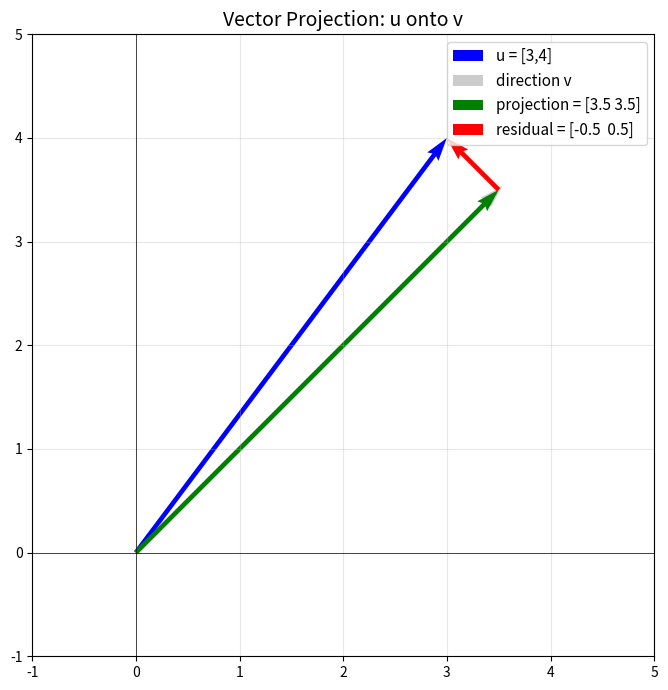

Write Python code to recreate this figure. (Note: this script raises an exception after producing the figure.)
# ─── CELL 1: Vector Operations & Norms ───────────────────────────────────────
import numpy as np

u = np.array([3.0, 4.0])
v = np.array([1.0, 0.0])

# Dot product - two equivalent ways
dot_manual = np.sum(u * v)
dot_matrix = u @ v  # u^T v notation
print(f"Dot product: {dot_manual} (manual) = {dot_matrix} (matrix)")

# Norms
l1 = np.sum(np.abs(u))
l2 = np.sqrt(np.sum(u**2))   # same as np.linalg.norm(u)
linf = np.max(np.abs(u))
print(f"L1={l1}, L2={l2}, Linf={linf}")

# Angle between vectors
cos_theta = (u @ v) / (np.linalg.norm(u) * np.linalg.norm(v))
theta_deg = np.degrees(np.arccos(cos_theta))
print(f"Angle between u and v: {theta_deg:.2f}°")

# Unit vector
u_hat = u / np.linalg.norm(u)
print(f"Unit vector of u: {u_hat}, length = {np.linalg.norm(u_hat):.6f}")

# ─── CELL 2: Projection Formula — Manual & Visual ────────────────────────────
import numpy as np
import matplotlib.pyplot as plt

def project(u, v):
    """Project vector u onto vector v. Returns vector projection."""
    v_hat = v / np.linalg.norm(v)
    scalar = u @ v_hat          # scalar projection
    proj_vec = scalar * v_hat   # vector projection
    residual = u - proj_vec     # error / residual
    return proj_vec, residual, scalar

u = np.array([3.0, 4.0])
v = np.array([1.0, 1.0])  # diagonal direction

proj_vec, residual, scalar = project(u, v)
print(f"Scalar projection onto v: {scalar:.4f}")
print(f"Vector projection: {proj_vec}")
print(f"Residual: {residual}")
print(f"Orthogonality check (should be ~0): {residual @ (v/np.linalg.norm(v)):.10f}")

# Verify: ||u||^2 = ||proj||^2 + ||residual||^2 (Pythagorean theorem)
print(f"Pythagoras check: {np.linalg.norm(u)**2:.4f} = {np.linalg.norm(proj_vec)**2 + np.linalg.norm(residual)**2:.4f}")

# Visualization
fig, ax = plt.subplots(1, 1, figsize=(7, 7))
origin = np.zeros(2)

ax.quiver(*origin, *u, color='blue', angles='xy', scale_units='xy', scale=1, label='u = [3,4]')
ax.quiver(*origin, *v/np.linalg.norm(v)*5, color='gray', angles='xy', scale_units='xy', scale=1, alpha=0.4, label='direction v')
ax.quiver(*origin, *proj_vec, color='green', angles='xy', scale_units='xy', scale=1, label=f'projection = {proj_vec.round(2)}')
ax.quiver(*proj_vec, *residual, color='red', angles='xy', scale_units='xy', scale=1, label=f'residual = {residual.round(2)}')

ax.set_xlim(-1, 5); ax.set_ylim(-1, 5)
ax.set_aspect('equal'); ax.grid(True, alpha=0.3)
ax.axhline(0, color='k', lw=0.5); ax.axvline(0, color='k', lw=0.5)
ax.legend(fontsize=11); ax.set_title('Vector Projection: u onto v', fontsize=14)
plt.tight_layout(); plt.show()

# ─── CELL 3: Projection Matrix — Properties & Subspace Projection ─────────────
import numpy as np

# Single unit vector → rank-1 projection matrix
v = np.array([1.0, 1.0])
v_hat = v / np.linalg.norm(v)

P = np.outer(v_hat, v_hat)  # v_hat @ v_hat.T
print("Projection matrix P:")
print(P)

# Property 1: Idempotent — P^2 = P
print(f"\nP^2 = P? {np.allclose(P @ P, P)}")

# Property 2: Symmetric — P^T = P
print(f"P^T = P? {np.allclose(P.T, P)}")

# Property 3: Rank 1
print(f"Rank of P: {np.linalg.matrix_rank(P)}")

# Apply to u — should give same as manual formula
u = np.array([3.0, 4.0])
proj_via_matrix = P @ u
proj_via_formula = (u @ v_hat) * v_hat
print(f"\nProjection via matrix: {proj_via_matrix}")
print(f"Projection via formula: {proj_via_formula}")
print(f"Same result? {np.allclose(proj_via_matrix, proj_via_formula)}")

# 2D subspace projection (two orthonormal vectors)
w1 = np.array([1., 0., 0.])  # x-axis
w2 = np.array([0., 1., 0.])  # y-axis
V_k = np.column_stack([w1, w2])  # 3x2 matrix

P_k = V_k @ V_k.T  # projects onto xy-plane
x = np.array([2., 3., 5.])
print(f"\n3D → 2D projection of {x}: {P_k @ x}")
print(f"(z-component dropped: {(P_k @ x)[2]:.1f})")

# ─── CELL 4: Which Direction Maximizes Scalar Projections? (PCA Intuition) ────
import numpy as np
import matplotlib.pyplot as plt

# Create correlated 2D data — variance is larger along the diagonal
np.random.seed(42)
N = 200
# Data is elongated along the direction [1, 2]
t = np.random.randn(N)
noise = np.random.randn(N, 2) * 0.3
X = np.outer(t, [1, 2]) + noise   # shape (N, 2)
X = X - X.mean(axis=0)  # center

# Test different projection directions (angles from 0° to 180°)
angles = np.linspace(0, np.pi, 181)
variances = []
for a in angles:
    direction = np.array([np.cos(a), np.sin(a)])
    scores = X @ direction  # scalar projections for all N points
    variances.append(np.var(scores))

best_angle_idx = np.argmax(variances)
best_angle_deg = np.degrees(angles[best_angle_idx])
best_direction = np.array([np.cos(angles[best_angle_idx]), np.sin(angles[best_angle_idx])])

print(f"Direction with maximum variance: {best_angle_deg:.1f}° from x-axis")
print(f"Best direction vector: {best_direction.round(3)}")
print(f"True direction was [1,2], normalized: {np.array([1,2])/np.linalg.norm([1,2]):.3f}")

fig, axes = plt.subplots(1, 2, figsize=(14, 5))

# Left: variance vs angle
axes[0].plot(np.degrees(angles), variances, color='royalblue', lw=2)
axes[0].axvline(best_angle_deg, color='red', ls='--', label=f'Max variance at {best_angle_deg:.0f}°')
axes[0].set_xlabel('Projection angle (degrees)'); axes[0].set_ylabel('Variance of projections')
axes[0].set_title('Variance vs Projection Direction'); axes[0].legend(); axes[0].grid(alpha=0.3)

# Right: scatter + best direction
axes[1].scatter(X[:,0], X[:,1], alpha=0.4, s=15, color='gray')
scale = 2.5
axes[1].quiver(0, 0, best_direction[0]*scale, best_direction[1]*scale, 
               color='red', scale_units='xy', scale=1, width=0.03, label='Max variance direction')
axes[1].set_aspect('equal'); axes[1].grid(alpha=0.3)
axes[1].set_title('Data + Direction of Maximum Variance'); axes[1].legend()

plt.tight_layout(); plt.show()
# KEY INSIGHT: PCA finds this direction automatically using eigenvalues, not brute-force!
